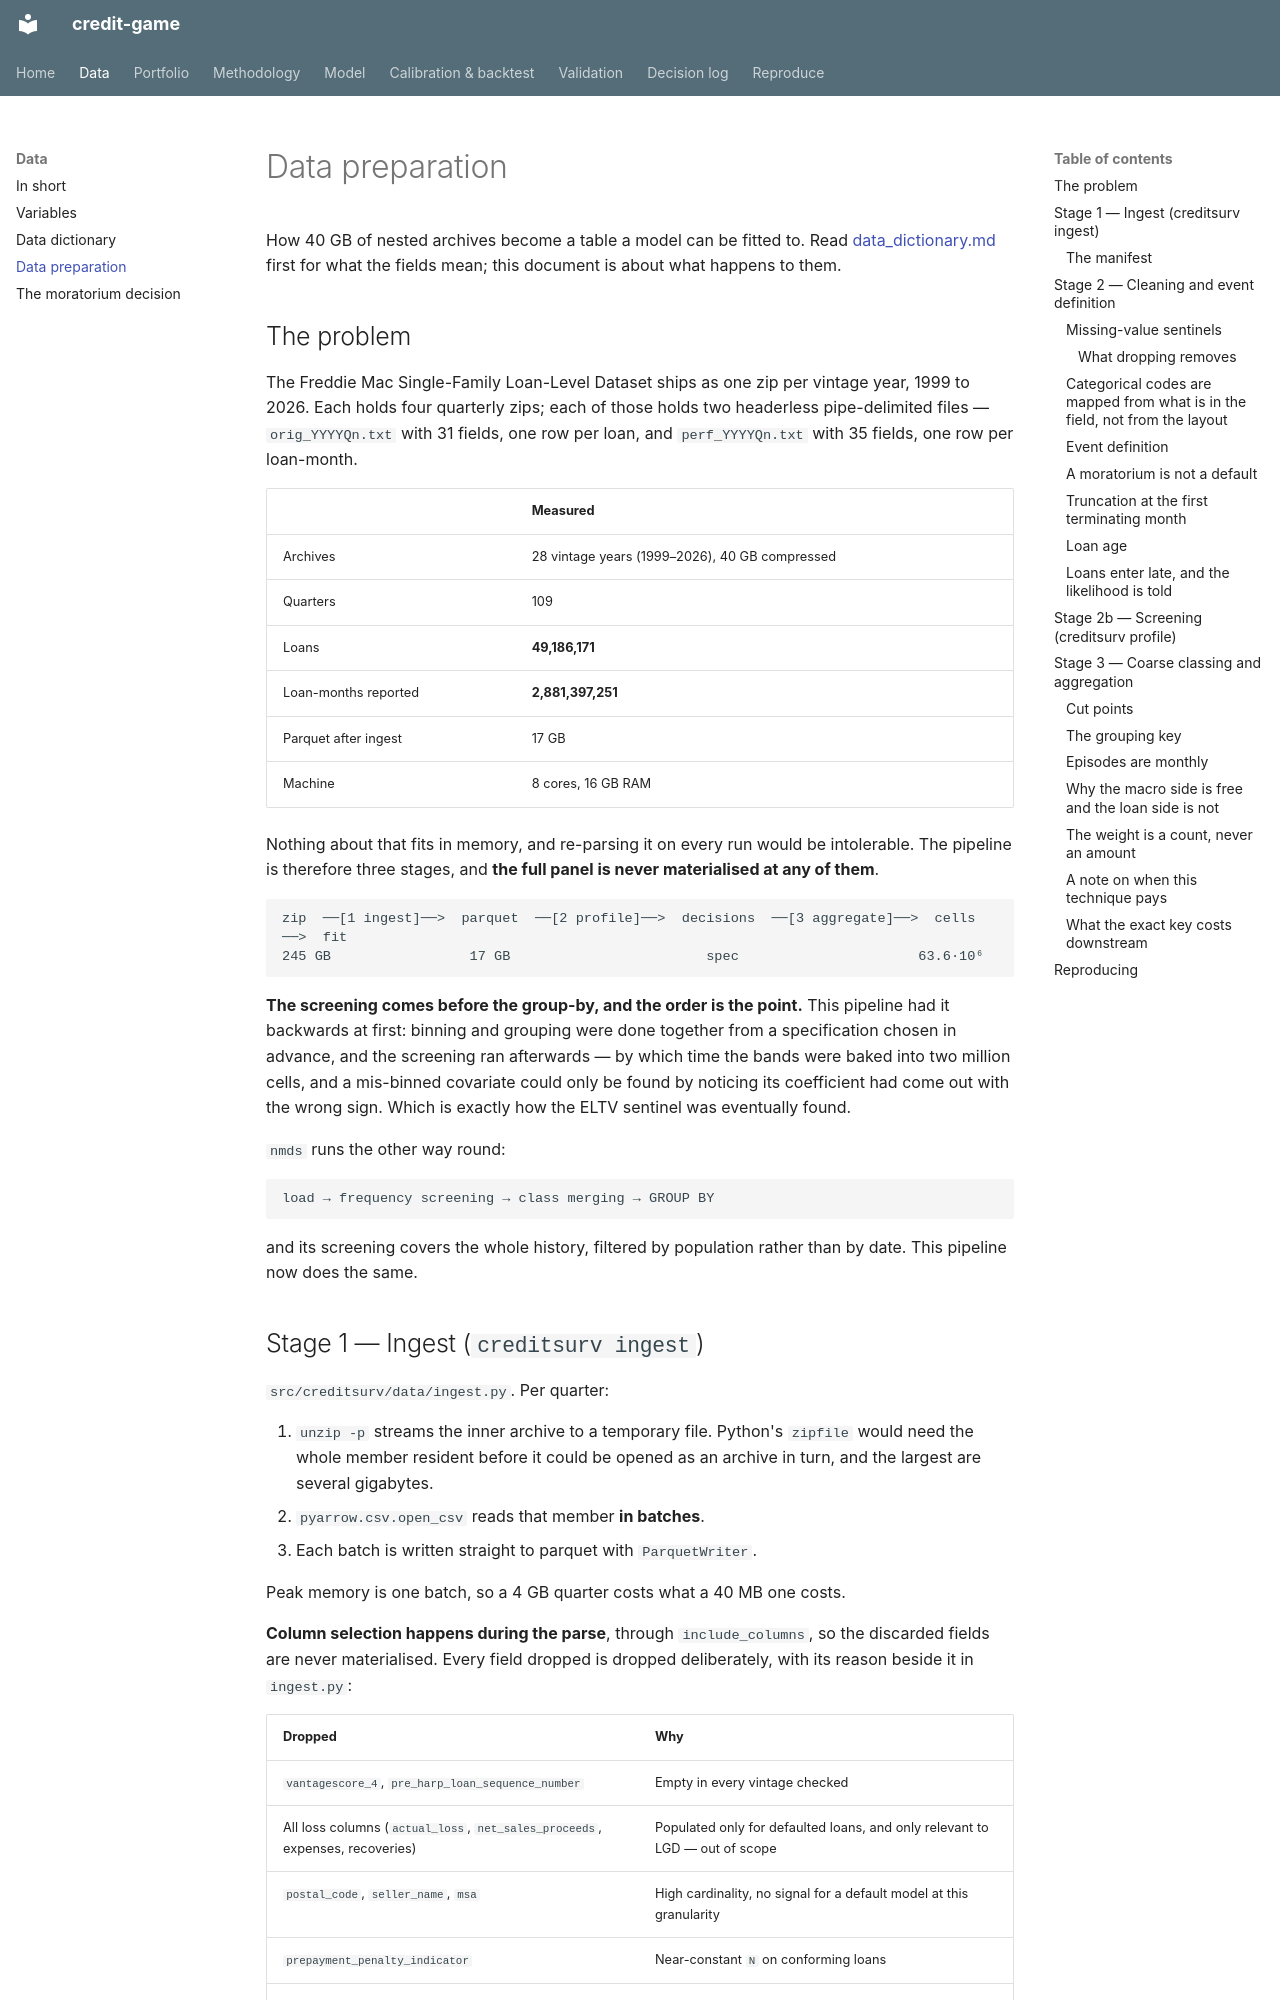

repository: LorenzoPerrella/credit-game · page: data_preparation/index.html · generator: mkdocs

# Data preparation

How 40 GB of nested archives become a table a model can be fitted to. Read
[data_dictionary.md](data_dictionary.md) first for what the fields mean; this
document is about what happens to them.

## The problem

The Freddie Mac Single-Family Loan-Level Dataset ships as one zip per vintage year,
1999 to 2026. Each holds four quarterly zips; each of those holds two headerless
pipe-delimited files — `orig_YYYYQn.txt` with 31 fields, one row per loan, and
`perf_YYYYQn.txt` with 35 fields, one row per loan-month.

| | Measured |
|---|---|
| Archives | 28 vintage years (1999–2026), 40 GB compressed |
| Quarters | 109 |
| Loans | **49,186,171** |
| Loan-months reported | **2,881,397,251** |
| Parquet after ingest | 17 GB |
| Machine | 8 cores, 16 GB RAM |

Nothing about that fits in memory, and re-parsing it on every run would be
intolerable. The pipeline is therefore three stages, and **the full panel is never
materialised at any of them**.

```
zip  ──[1 ingest]──>  parquet  ──[2 profile]──>  decisions  ──[3 aggregate]──>  cells  ──>  fit
245 GB                 17 GB                        spec                      63.6·10⁶
```

**The screening comes before the group-by, and the order is the point.** This
pipeline had it backwards at first: binning and grouping were done together from a
specification chosen in advance, and the screening ran afterwards — by which time the
bands were baked into two million cells, and a mis-binned covariate could only be
found by noticing its coefficient had come out with the wrong sign. Which is exactly
how the ELTV sentinel was eventually found.

`nmds` runs the other way round:

```
load → frequency screening → class merging → GROUP BY
```

and its screening covers the whole history, filtered by population rather than by
date. This pipeline now does the same.

## Stage 1 — Ingest (`creditsurv ingest`)

`src/creditsurv/data/ingest.py`. Per quarter:

1. `unzip -p` streams the inner archive to a temporary file. Python's `zipfile`
   would need the whole member resident before it could be opened as an archive in
   turn, and the largest are several gigabytes.
2. `pyarrow.csv.open_csv` reads that member **in batches**.
3. Each batch is written straight to parquet with `ParquetWriter`.

Peak memory is one batch, so a 4 GB quarter costs what a 40 MB one costs.

**Column selection happens during the parse**, through `include_columns`, so the
discarded fields are never materialised. Every field dropped is dropped deliberately, with
its reason beside it in `ingest.py`:

| Dropped | Why |
|---|---|
| `vantagescore_4`, `pre_harp_loan_sequence_number` | Empty in every vintage checked |
| All loss columns (`actual_loss`, `net_sales_proceeds`, expenses, recoveries) | Populated only for defaulted loans, and only relevant to LGD — out of scope |
| `postal_code`, `seller_name`, `msa` | High cardinality, no signal for a default model at this granularity |
| `prepayment_penalty_indicator` | Near-constant `N` on conforming loans |
| `special_eligibility_program` | A programme flag, not a state of the loan |
| `property_valuation_method` | How a value was obtained, not what it is |

Until the validation (D2) the last four were missing from this table, and so were
`delinquency_due_to_disaster`, `borrower_assistance_plan` and `payment_deferral_flag`,
which were not being kept either. Those three are what tell a moratorium from a default,
and they are kept now: see [A moratorium is not a default](#a-moratorium-is-not-a-default).

**Measured, not estimated:** 2024Q1 is 4.9 million rows in 4.8 seconds. 500 MB of
text becomes 28 MB of parquet — about eighteen-fold. Over the whole dataset: 2.88
billion rows, 17 GB of parquet.

The stage is **idempotent**. A quarter whose parquet already exists is skipped, so an
interrupted run costs only the quarter it was in the middle of.
